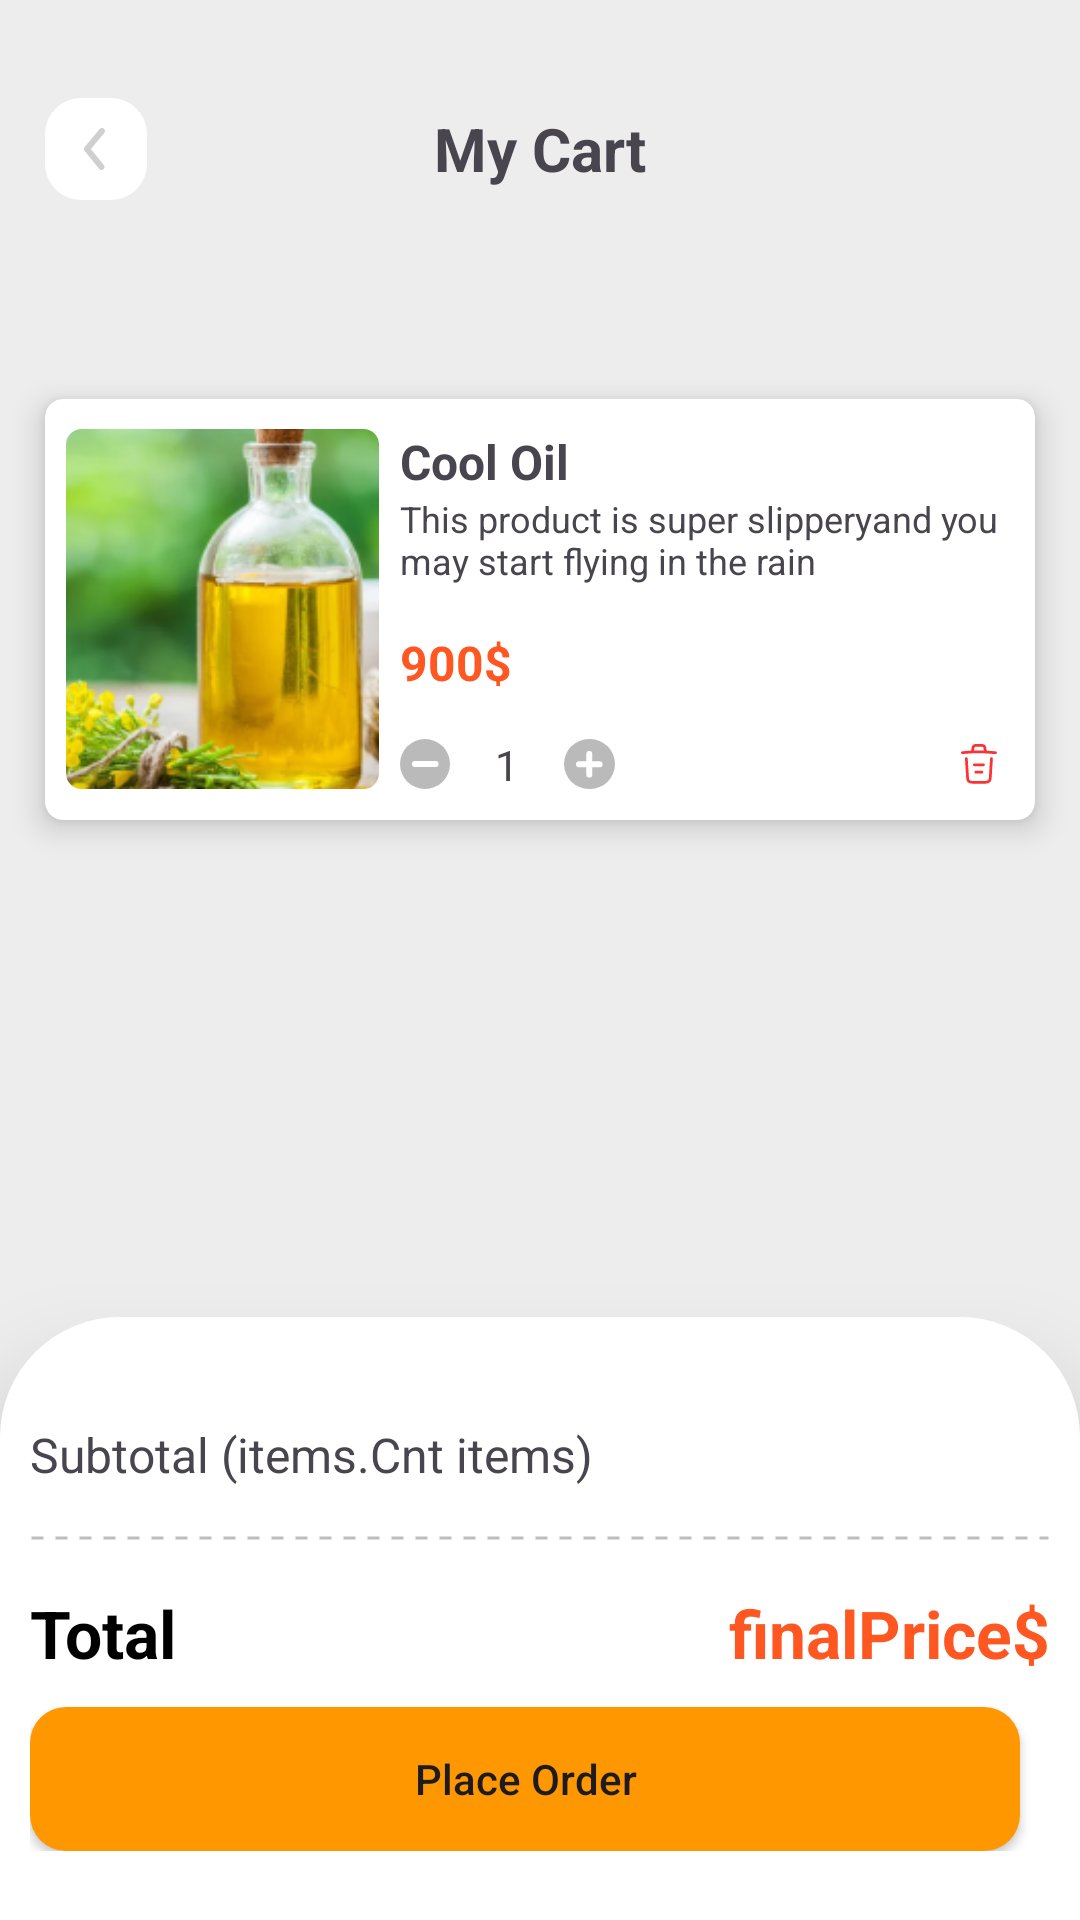

Android layout source for this screen:
<!-- AndroidManifest.xml: application theme Theme.Midterm -->
<!-- res/layout/fragment_cart.xml -->
<?xml version="1.0" encoding="utf-8"?>
<androidx.constraintlayout.widget.ConstraintLayout xmlns:android="http://schemas.android.com/apk/res/android"
    xmlns:app="http://schemas.android.com/apk/res-auto"
    xmlns:tools="http://schemas.android.com/tools"
    android:layout_width="match_parent"
    android:layout_height="match_parent"
    android:background="#EDEDED"
    android:paddingTop="30dp"
    tools:context=".CartFragment">

    <ImageButton
        android:id="@+id/cart_backButton"
        android:layout_width="wrap_content"
        android:layout_height="wrap_content"
        android:layout_marginStart="15dp"
        android:background="@drawable/cart_rounded_btn"
        android:contentDescription="dont forget about finish() function!!!!"
        android:padding="5dp"
        android:src="@drawable/cart_back_arrow"
        app:layout_constraintBottom_toBottomOf="@+id/cart_titleTextView"
        app:layout_constraintStart_toStartOf="parent"
        app:layout_constraintTop_toTopOf="@+id/cart_titleTextView" />

    <TextView
        android:id="@+id/cart_titleTextView"
        android:layout_width="wrap_content"
        android:layout_height="wrap_content"
        android:layout_marginTop="6dp"
        android:text="My Cart"
        android:textSize="20sp"
        android:textStyle="bold"
        app:layout_constraintEnd_toEndOf="parent"
        app:layout_constraintStart_toStartOf="parent"
        app:layout_constraintTop_toTopOf="parent" />

    <androidx.cardview.widget.CardView
        android:layout_width="match_parent"
        android:layout_height="wrap_content"
        android:layout_marginStart="15dp"
        android:layout_marginTop="70dp"
        android:layout_marginEnd="15dp"
        app:cardCornerRadius="6dp"
        app:cardElevation="6dp"
        app:layout_constraintEnd_toEndOf="@+id/cart_titleTextView"
        app:layout_constraintStart_toStartOf="@+id/cart_titleTextView"
        app:layout_constraintTop_toBottomOf="@+id/cart_titleTextView">

        <androidx.constraintlayout.widget.ConstraintLayout
            android:layout_width="match_parent"
            android:layout_height="wrap_content"
            android:padding="7dp">

            <com.google.android.material.imageview.ShapeableImageView
                android:id="@+id/cart_itemImageView"
                android:layout_width="0dp"
                android:layout_height="120dp"
                android:scaleType="centerCrop"
                android:src="@drawable/cool_oil_for_jorker"
                app:layout_constraintBottom_toBottomOf="parent"
                app:layout_constraintStart_toStartOf="parent"
                app:layout_constraintTop_toTopOf="parent"
                app:layout_constraintWidth_percent="0.33"
                app:shapeAppearanceOverlay="@style/ShapeAppearanceOverlay.App.CornerSize"
                />

            <TextView
                android:id="@+id/cart_itemTitleTextView"
                android:layout_width="wrap_content"
                android:layout_height="wrap_content"
                android:layout_marginStart="7dp"
                android:text="Cool Oil"
                android:textSize="16sp"
                android:textStyle="bold"
                app:layout_constraintStart_toEndOf="@+id/cart_itemImageView"
                app:layout_constraintTop_toTopOf="@+id/cart_itemImageView" />

            <TextView
                android:id="@+id/cart_itemDescriptionTextView"
                android:layout_width="0dp"
                android:layout_height="wrap_content"
                android:layout_marginStart="7dp"
                android:text="This product is super slipperyand you may start flying in the rain"
                android:textSize="12sp"
                app:layout_constraintEnd_toEndOf="parent"
                app:layout_constraintStart_toEndOf="@+id/cart_itemImageView"
                app:layout_constraintTop_toBottomOf="@+id/cart_itemTitleTextView"

                />

            <TextView
                android:id="@+id/cart_itemPriceTextView"
                android:layout_width="wrap_content"
                android:layout_height="wrap_content"
                android:text="900$"
                android:textColor="@color/orangeSt"
                android:textSize="16sp"
                android:textStyle="bold"
                android:layout_marginTop="15dp"
                app:layout_constraintStart_toStartOf="@id/cart_itemDescriptionTextView"
                app:layout_constraintTop_toBottomOf="@id/cart_itemDescriptionTextView" />

            <ImageButton
                android:id="@+id/cart_countDecreaseImageButton"
                android:layout_width="0dp"
                android:layout_height="0dp"
                android:background="@drawable/cart_rounded_btn_black"
                android:contentDescription="idkLmao"
                android:padding="5dp"
                android:src="@drawable/cart_minus_btn"
                app:layout_constraintBottom_toBottomOf="@id/cart_itemImageView"
                app:layout_constraintDimensionRatio="1:1"
                app:layout_constraintStart_toStartOf="@id/cart_itemPriceTextView"
                app:layout_constraintWidth_percent="0.05333" />

            <TextView
                android:id="@+id/cart_itemCountTextView"
                android:layout_width="wrap_content"
                android:layout_height="wrap_content"
                android:layout_marginStart="15dp"
                android:text="1"
                app:layout_constraintBottom_toBottomOf="@id/cart_countDecreaseImageButton"
                app:layout_constraintStart_toEndOf="@id/cart_countDecreaseImageButton"
                app:layout_constraintTop_toTopOf="@id/cart_countDecreaseImageButton" />

            <ImageButton
                android:id="@+id/cart_countIncreaseImageButton"
                android:layout_width="0dp"
                android:layout_height="0dp"
                android:layout_marginStart="15dp"
                android:background="@drawable/cart_rounded_btn_black"
                android:contentDescription="idkLmao"
                android:padding="5dp"
                android:src="@drawable/cart_plus_btn"
                app:layout_constraintBottom_toBottomOf="@id/cart_itemCountTextView"
                app:layout_constraintDimensionRatio="1:1"
                app:layout_constraintStart_toEndOf="@id/cart_itemCountTextView"
                app:layout_constraintTop_toTopOf="@id/cart_itemCountTextView"
                app:layout_constraintWidth_percent="0.05333" />

            <ImageView
                android:id="@+id/cart_trashIcon"
                android:layout_width="0dp"
                android:layout_height="0dp"
                android:layout_marginStart="15dp"
                android:contentDescription="idkLmao"
                android:padding="5dp"
                android:src="@drawable/cart_trash_icon"
                app:layout_constraintBottom_toBottomOf="@id/cart_countIncreaseImageButton"
                app:layout_constraintDimensionRatio="1:1"
                app:layout_constraintEnd_toEndOf="parent"
                app:layout_constraintTop_toTopOf="@id/cart_countIncreaseImageButton"
                app:layout_constraintWidth_percent="0.07333" />
        </androidx.constraintlayout.widget.ConstraintLayout>

    </androidx.cardview.widget.CardView>

    <androidx.constraintlayout.widget.ConstraintLayout
        android:layout_width="match_parent"
        android:layout_height="wrap_content"
        android:elevation="20dp"
        android:paddingHorizontal="10dp"
        android:paddingBottom="23dp"
        android:background="@drawable/bottom_sheet_bg"
        app:layout_constraintBottom_toBottomOf="parent"
        app:layout_constraintStart_toStartOf="parent"
        app:layout_constraintEnd_toEndOf="parent"
        android:paddingTop="35dp"
        >

        <TextView
            android:id="@+id/cart_textTotalTextview"
            android:layout_width="wrap_content"
            android:layout_height="wrap_content"
            android:text="Subtotal (items.Cnt items)"
            android:textSize="16sp"
            app:layout_constraintBaseline_toTopOf="parent"
            app:layout_constraintStart_toStartOf="parent"
            app:layout_constraintTop_toTopOf="parent"
            />

        <View
            android:id="@+id/cart_dottedDividerView"
            android:layout_width="0dp"
            android:layout_height="2dp"
            android:layout_marginTop="16dp"
            android:background="@drawable/dotted_line"
            app:layout_constraintTop_toBottomOf="@id/cart_textTotalTextview"
            app:layout_constraintStart_toStartOf="parent"
            app:layout_constraintEnd_toEndOf="parent"
            />
        <TextView
            android:layout_width="wrap_content"
            android:layout_height="wrap_content"
            android:id="@+id/cart_textTotalLabelTextview"
            android:layout_marginTop="16dp"
            android:text="Total"
            android:textSize="22sp"
            android:textStyle="bold"
            android:textColor="@color/black"
            app:layout_constraintTop_toBottomOf="@id/cart_dottedDividerView"
            app:layout_constraintStart_toStartOf="parent"
            />
        <TextView
            android:layout_width="wrap_content"
            android:layout_height="wrap_content"
            android:id="@+id/cart_finalPriceTextview"
            android:text="finalPrice$"
            android:textSize="22sp"
            android:textStyle="bold"
            android:textColor="@color/orangeSt"
            app:layout_constraintTop_toTopOf="@id/cart_textTotalLabelTextview"
            app:layout_constraintBottom_toBottomOf="@id/cart_textTotalLabelTextview"
            app:layout_constraintEnd_toEndOf="parent"
            />
        <androidx.appcompat.widget.AppCompatButton
            android:id="@+id/cart_placeOrderButton"
            android:layout_width="0dp"
            android:layout_height="wrap_content"
            android:background="@drawable/rounded_corner_bg_btn"
            android:gravity="center"
            android:text="Place Order"
            android:textAllCaps="false"
            android:layout_marginEnd="10dp"
            app:layout_constraintTop_toBottomOf="@id/cart_textTotalLabelTextview"
            app:layout_constraintStart_toStartOf="parent"
            app:layout_constraintEnd_toEndOf="parent"
            android:layout_marginTop="10dp"
            />




    </androidx.constraintlayout.widget.ConstraintLayout>


</androidx.constraintlayout.widget.ConstraintLayout>
<!-- resources referenced by this layout -->
<resources>
  <color name="black">#FF000000</color>
  <color name="orangeSt">#FF5722</color>
  <!-- drawable bottom_sheet_bg (drawable) -->
  <?xml version="1.0" encoding="utf-8"?>
  <shape xmlns:android="http://schemas.android.com/apk/res/android"
      android:shape="rectangle">
  
      <solid android:color="@android:color/white" />
  
      <corners
          android:topLeftRadius="40dp"
          android:topRightRadius="40dp"
          android:bottomLeftRadius="0dp"
          android:bottomRightRadius="0dp" />
  
  </shape>
  <!-- drawable cart_back_arrow (drawable) -->
  <vector xmlns:android="http://schemas.android.com/apk/res/android"
      android:width="24dp"
      android:height="24dp"
      android:viewportWidth="24"
      android:viewportHeight="24">
    <path
        android:pathData="M13.83,19C13.681,19 13.533,18.968 13.398,18.903C13.263,18.84 13.144,18.746 13.05,18.63L8.22,12.63C8.073,12.451 7.992,12.227 7.992,11.995C7.992,11.763 8.073,11.539 8.22,11.36L13.22,5.36C13.39,5.156 13.634,5.027 13.898,5.003C14.163,4.979 14.426,5.06 14.63,5.23C14.834,5.4 14.963,5.644 14.987,5.908C15.011,6.173 14.93,6.436 14.76,6.64L10.29,12L14.61,17.36C14.732,17.507 14.81,17.685 14.834,17.875C14.858,18.065 14.827,18.257 14.745,18.43C14.663,18.602 14.533,18.747 14.371,18.849C14.209,18.95 14.021,19.002 13.83,19Z"
        android:fillColor="#CFCFCF"/>
  </vector>
  <!-- drawable cart_minus_btn (drawable) -->
  <vector xmlns:android="http://schemas.android.com/apk/res/android"
      android:width="9dp"
      android:height="2dp"
      android:viewportWidth="9"
      android:viewportHeight="2">
    <path
        android:pathData="M1,1H7.8683"
        android:strokeLineJoin="round"
        android:strokeWidth="2"
        android:fillColor="#00000000"
        android:strokeColor="#ffffff"
        android:strokeLineCap="round"/>
  </vector>
  <!-- drawable cart_plus_btn (drawable) -->
  <vector xmlns:android="http://schemas.android.com/apk/res/android"
      android:width="9dp"
      android:height="9dp"
      android:viewportWidth="9"
      android:viewportHeight="9">
    <path
        android:pathData="M1,4.4343L7.8683,4.4343"
        android:strokeLineJoin="round"
        android:strokeWidth="2"
        android:fillColor="#00000000"
        android:strokeColor="#ffffff"
        android:strokeLineCap="round"/>
    <path
        android:pathData="M4.4352,7.8684L4.4352,1"
        android:strokeLineJoin="round"
        android:strokeWidth="2"
        android:fillColor="#00000000"
        android:strokeColor="#ffffff"
        android:strokeLineCap="round"/>
  </vector>
  <!-- drawable cart_rounded_btn (drawable) -->
  <?xml version="1.0" encoding="utf-8"?>
  <shape xmlns:android="http://schemas.android.com/apk/res/android"
      android:shape="rectangle">
  
      
      <solid android:color="@color/white" />
  
      
      
      <corners android:radius="12dp" />
  
  </shape>
  <!-- drawable cart_rounded_btn_black (drawable) -->
  <?xml version="1.0" encoding="utf-8"?>
  <shape xmlns:android="http://schemas.android.com/apk/res/android"
      android:shape="rectangle">
  
      
      <solid android:color="#BABABA" />
  
      
      
      <corners android:radius="12dp" />
  
  </shape>
  <!-- drawable dotted_line (drawable) -->
  <?xml version="1.0" encoding="utf-8"?>
  <shape xmlns:android="http://schemas.android.com/apk/res/android"
      android:shape="line">
  
      <stroke
          android:width="1dp"
          android:color="#BDBDBD" android:dashWidth="4dp"
          android:dashGap="4dp" />
  </shape>
  <!-- drawable rounded_corner_bg_btn (drawable) -->
  <?xml version="1.0" encoding="utf-8"?>
  <shape xmlns:android="http://schemas.android.com/apk/res/android"
      android:shape="rectangle">
      <solid android:color="#FF9800" /> <corners android:radius="12dp" />
  </shape>
  <style name="ShapeAppearanceOverlay.App.CornerSize" parent="">
  
          <item name="cornerSize">5%</item>
  
      </style>
  <style name="Theme.Midterm" parent="Base.Theme.Midterm" />
  <color name="white">#FFFFFFFF</color>
  <style name="Base.Theme.Midterm" parent="Theme.Material3.DayNight.NoActionBar">
          
          
      </style>
</resources>
